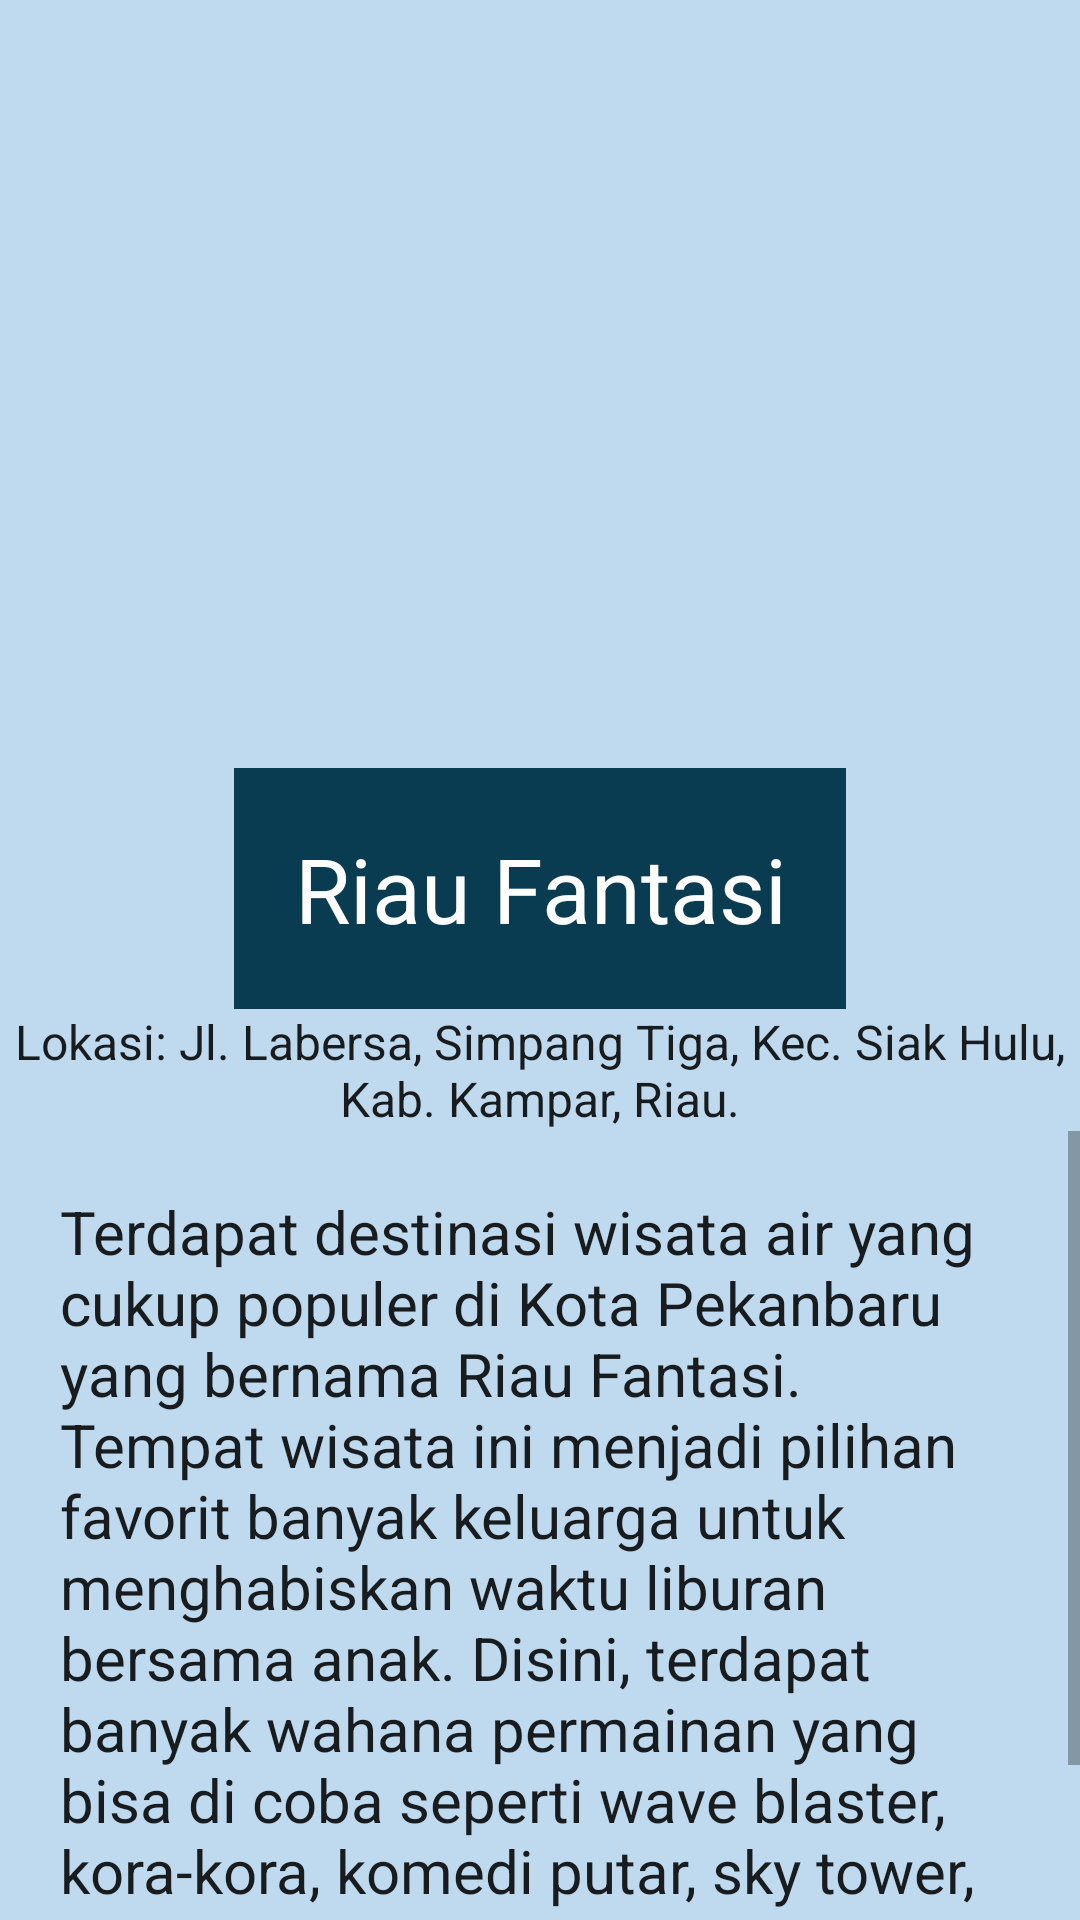

Produce the Android XML layout that renders to this screen, including the resource entries it uses.
<!-- AndroidManifest.xml: application theme Theme.WisataQu -->
<!-- res/layout/activity_museum.xml -->
<?xml version="1.0" encoding="utf-8"?>
<LinearLayout xmlns:android="http://schemas.android.com/apk/res/android"
    xmlns:app="http://schemas.android.com/apk/res-auto"
    xmlns:tools="http://schemas.android.com/tools"
    android:layout_width="match_parent"
    android:layout_height="match_parent"
    android:background="#BFDAEF"
    android:orientation="vertical"
    tools:context=".MainActivity">

    <ImageView
        android:layout_width="wrap_content"
        android:layout_height="256dp"
        android:src="@drawable/riaufantasi" />

    <TextView
        android:layout_width="wrap_content"
        android:layout_height="wrap_content"
        android:layout_gravity="center"
        android:background="#093B51"
        android:padding="20dp"
        android:textAlignment="center"
        android:text="Riau Fantasi"
        android:textAppearance="@style/TextAppearance.AppCompat.Body1"
        android:textColor="#FFFFFF"
        android:textSize="30dp" />

    <TextView
        android:layout_width="wrap_content"
        android:layout_height="wrap_content"
        android:layout_gravity="center"
        android:textAlignment="center"
        android:text="Lokasi: Jl. Labersa, Simpang Tiga, Kec. Siak Hulu, Kab. Kampar, Riau."
        android:textAppearance="@style/TextAppearance.AppCompat.Body1"
        android:textSize="16dp" />

    <ScrollView
        android:layout_width="wrap_content"
        android:layout_height="338dp">

        <TextView
            android:layout_width="wrap_content"
            android:layout_height="wrap_content"
            android:padding="20dp"
            android:text="@string/text88"
            android:textAppearance="@style/TextAppearance.AppCompat.Body1"
            android:textSize="20dp" />

    </ScrollView>

</LinearLayout>
<!-- resources referenced by this layout -->
<resources>
  <string name="text88">Terdapat destinasi wisata air yang cukup populer di Kota Pekanbaru yang bernama Riau Fantasi. Tempat wisata ini menjadi pilihan favorit banyak keluarga untuk menghabiskan waktu liburan bersama anak. Disini, terdapat banyak wahana permainan yang bisa di coba seperti wave blaster, kora-kora, komedi putar, sky tower, kereta mini, dan masih banyak lagi. Ada juga fasilitas yang disediakan di Riau Fantasi seperti mushola, wifii, gazebo, tempat makan, dan toilet. Untuk kamu yang ingin ke Riau Fantasi, hanya perlu waktu selama 45 menit dari pusat kota untuk bisa ke sana. Biaya masuknya sekitar Rp 60.000 pada hari Senin-Jumat dan Rp 70.000 untuk hari Sabtu dan Minggu.</string>
  <style name="Theme.WisataQu" parent="Theme.AppCompat.Light.NoActionBar">
          
          <item name="colorPrimary">@color/purple_500</item>
          <item name="colorPrimaryVariant">@color/purple_700</item>
          <item name="colorOnPrimary">@color/white</item>
          
          <item name="colorSecondary">@color/teal_200</item>
          <item name="colorSecondaryVariant">@color/teal_700</item>
          <item name="colorOnSecondary">@color/black</item>
          
          <item name="android:statusBarColor" tools:targetApi="21">?attr/colorPrimaryVariant</item>
          
      </style>
  <!-- not gathered from this repository: default colours our renderer supplied (Android Studio template values) -->
  <color name="purple_500">#FF6200EE</color>
  <color name="purple_700">#FF3700B3</color>
  <color name="teal_200">#FF03DAC5</color>
  <color name="teal_700">#FF018786</color>
  <color name="black">#FF000000</color>
  <color name="white">#FFFFFFFF</color>
</resources>
